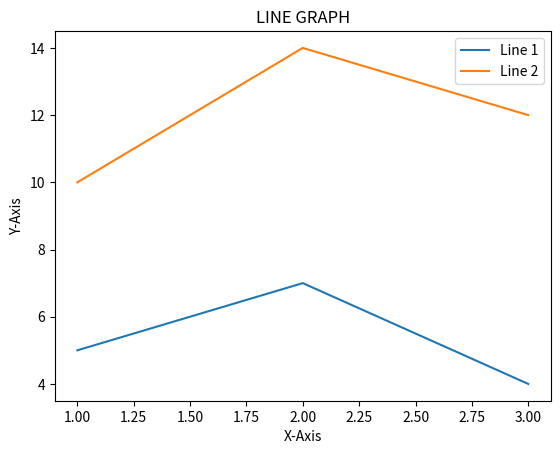

Python code for this plot:
import matplotlib.pyplot as plt
x=[1,2,3]
y=[5,7,4]
x2=[1,2,3]
y2=[10,14,12]
plt.plot(x,y,label='Line 1')
plt.plot(x2,y2,label='Line 2')
plt.xlabel('X-Axis')
plt.ylabel('Y-Axis')
plt.title('LINE GRAPH')
plt.legend()
plt.show()
